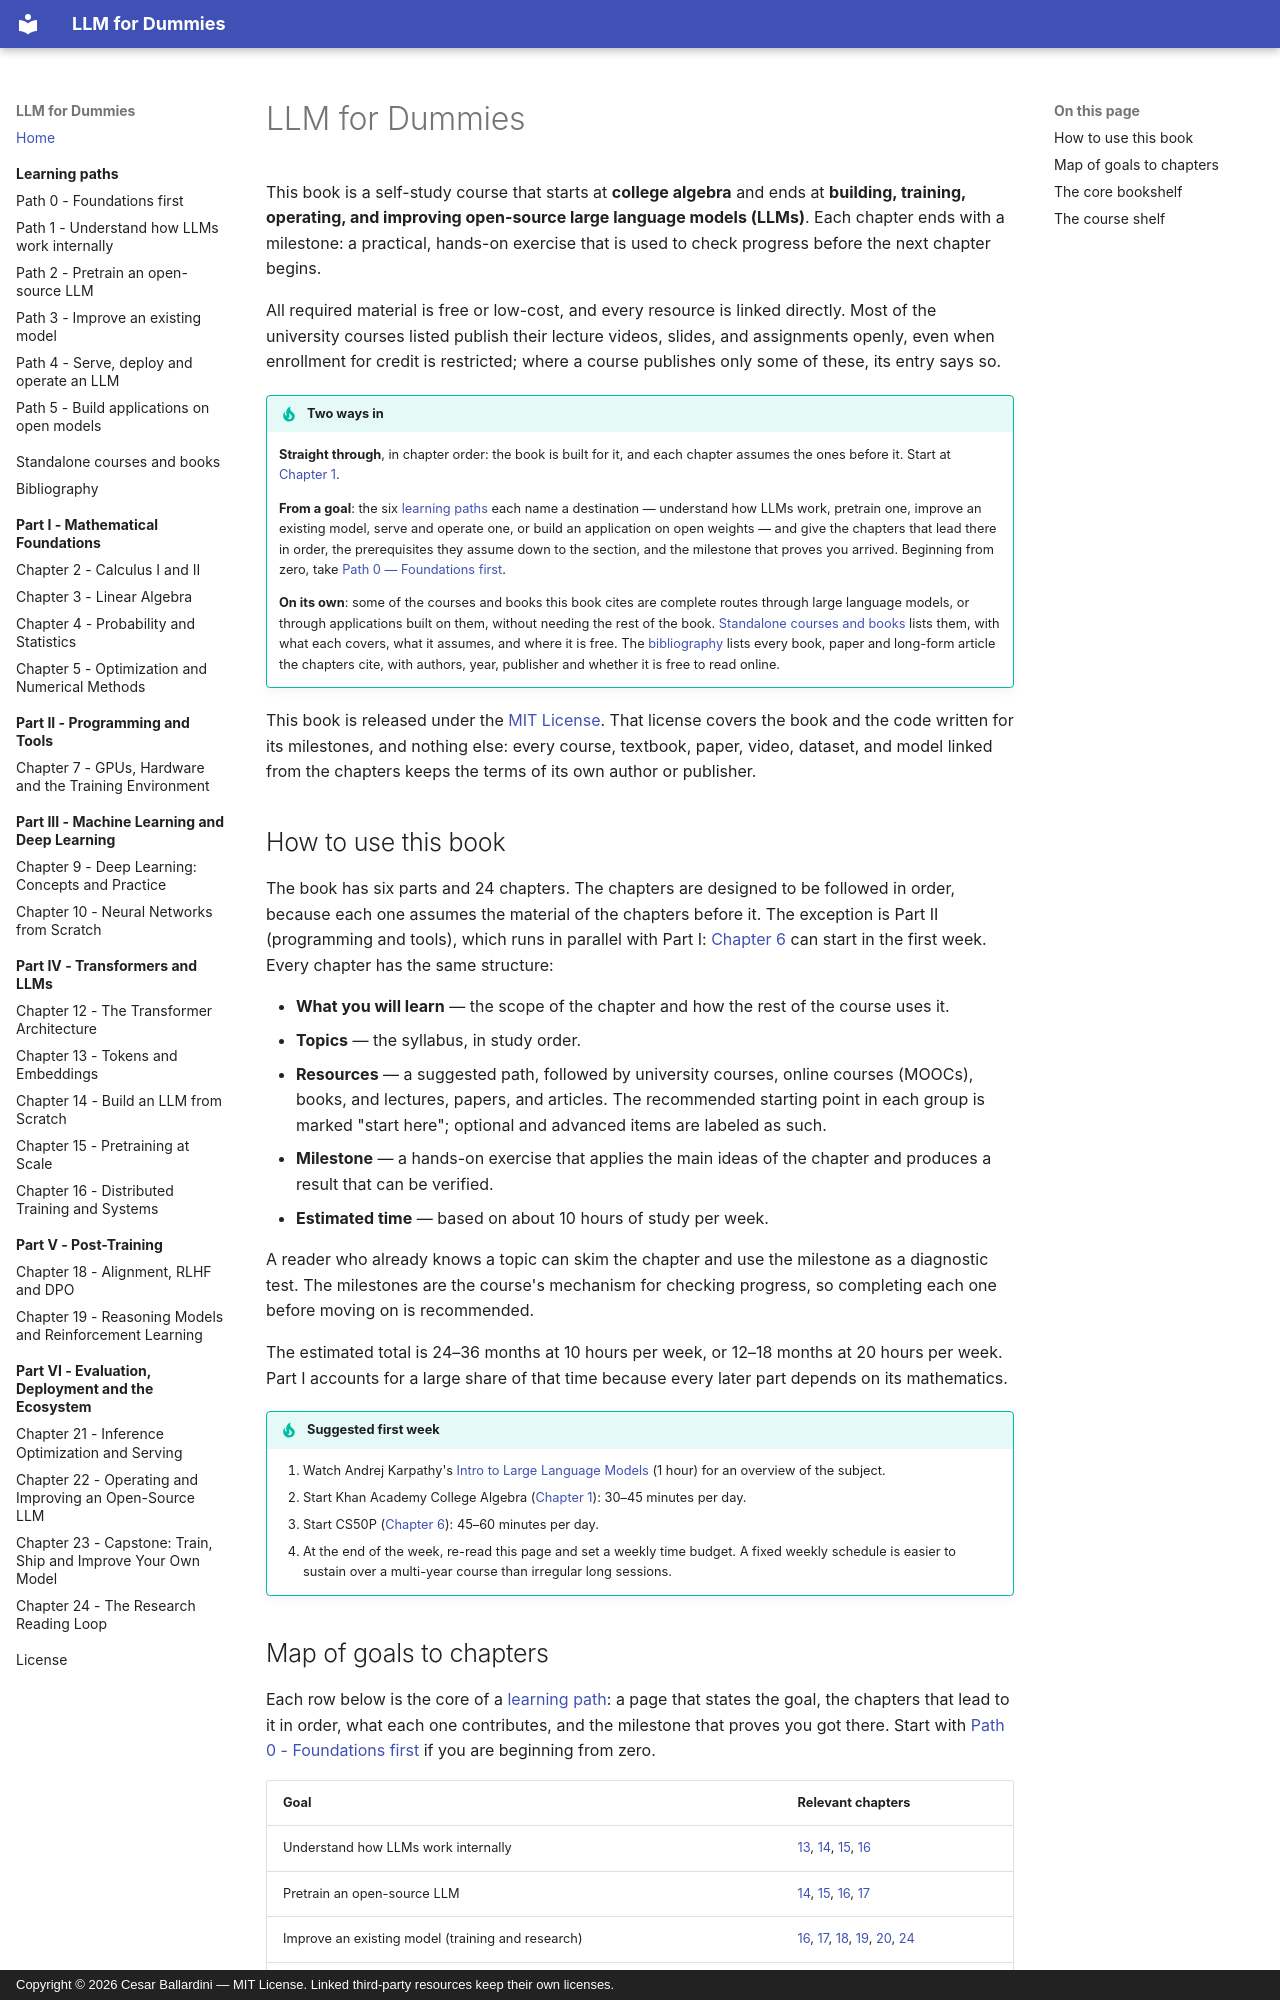

repository: CesarBallardini/llm-for-dummies-study-plan · page: index.html · generator: mkdocs · copyright: Copyright © 2026 Cesar Ballardini — MIT License. Linked third-party resources keep their own licenses.

# LLM for Dummies

This book is a self-study course that starts at **college algebra** and ends at
**building, training, operating, and improving open-source large language models
(LLMs)**. Each chapter ends with a milestone: a practical, hands-on exercise that
is used to check progress before the next chapter begins.

All required material is free or low-cost, and every resource is linked directly.
Most of the university courses listed publish their lecture videos, slides, and
assignments openly, even when enrollment for credit is restricted; where a course
publishes only some of these, its entry says so.

!!! tip "Two ways in"

    **Straight through**, in chapter order: the book is built for it, and each
    chapter assumes the ones before it. Start at
    [Chapter 1](chapter-01-college-algebra/index.md).

    **From a goal**: the six [learning paths](learning-paths/index.md) each name a
    destination — understand how LLMs work, pretrain one, improve an existing
    model, serve and operate one, or build an application on open weights — and
    give the chapters that lead there in order, the prerequisites they assume down
    to the section, and the milestone that proves you arrived. Beginning from zero,
    take [Path 0 — Foundations first](learning-paths/foundations-first.md).

    **On its own**: some of the courses and books this book cites are complete
    routes through large language models, or through applications built on them,
    without needing the rest of the book. [Standalone courses and
    books](standalone-llm-courses-and-books.md) lists them, with what each
    covers, what it assumes, and where it is free. The [bibliography](bibliography.md)
    lists every book, paper and long-form article the chapters cite, with
    authors, year, publisher and whether it is free to read online.

This book is released under the [MIT License](license.md). That license covers the
book and the code written for its milestones, and nothing else: every course,
textbook, paper, video, dataset, and model linked from the chapters keeps the terms
of its own author or publisher.

## How to use this book

The book has six parts and 24 chapters. The chapters are designed to be followed
in order, because each one assumes the material of the chapters before it. The
exception is Part II (programming and tools), which runs in parallel with Part I:
[Chapter 6](chapter-06-python-scientific-stack/index.md) can start in the first
week. Every chapter has the same structure:

- **What you will learn** — the scope of the chapter and how the rest of the course
  uses it.
- **Topics** — the syllabus, in study order.
- **Resources** — a suggested path, followed by university courses, online courses
  (MOOCs), books, and lectures, papers, and articles. The recommended starting
  point in each group is marked "start here"; optional and advanced items are
  labeled as such.
- **Milestone** — a hands-on exercise that applies the main ideas of the chapter
  and produces a result that can be verified.
- **Estimated time** — based on about 10 hours of study per week.

A reader who already knows a topic can skim the chapter and use the milestone as a
diagnostic test. The milestones are the course's mechanism for checking progress,
so completing each one before moving on is recommended.

The estimated total is 24–36 months at 10 hours per week, or 12–18 months at 20
hours per week. Part I accounts for a large share of that time because every later
part depends on its mathematics.

!!! tip "Suggested first week"

    1. Watch Andrej Karpathy's [Intro to Large Language
       Models](https://www.youtube.com/watch?v=zjkBMFhNj_g) (1 hour) for an
       overview of the subject.
    2. Start Khan Academy College Algebra ([Chapter 1](chapter-01-college-algebra/index.md)):
       30–45 minutes per day.
    3. Start CS50P ([Chapter 6](chapter-06-python-scientific-stack/index.md)):
       45–60 minutes per day.
    4. At the end of the week, re-read this page and set a weekly time budget. A
       fixed weekly schedule is easier to sustain over a multi-year course than
       irregular long sessions.
